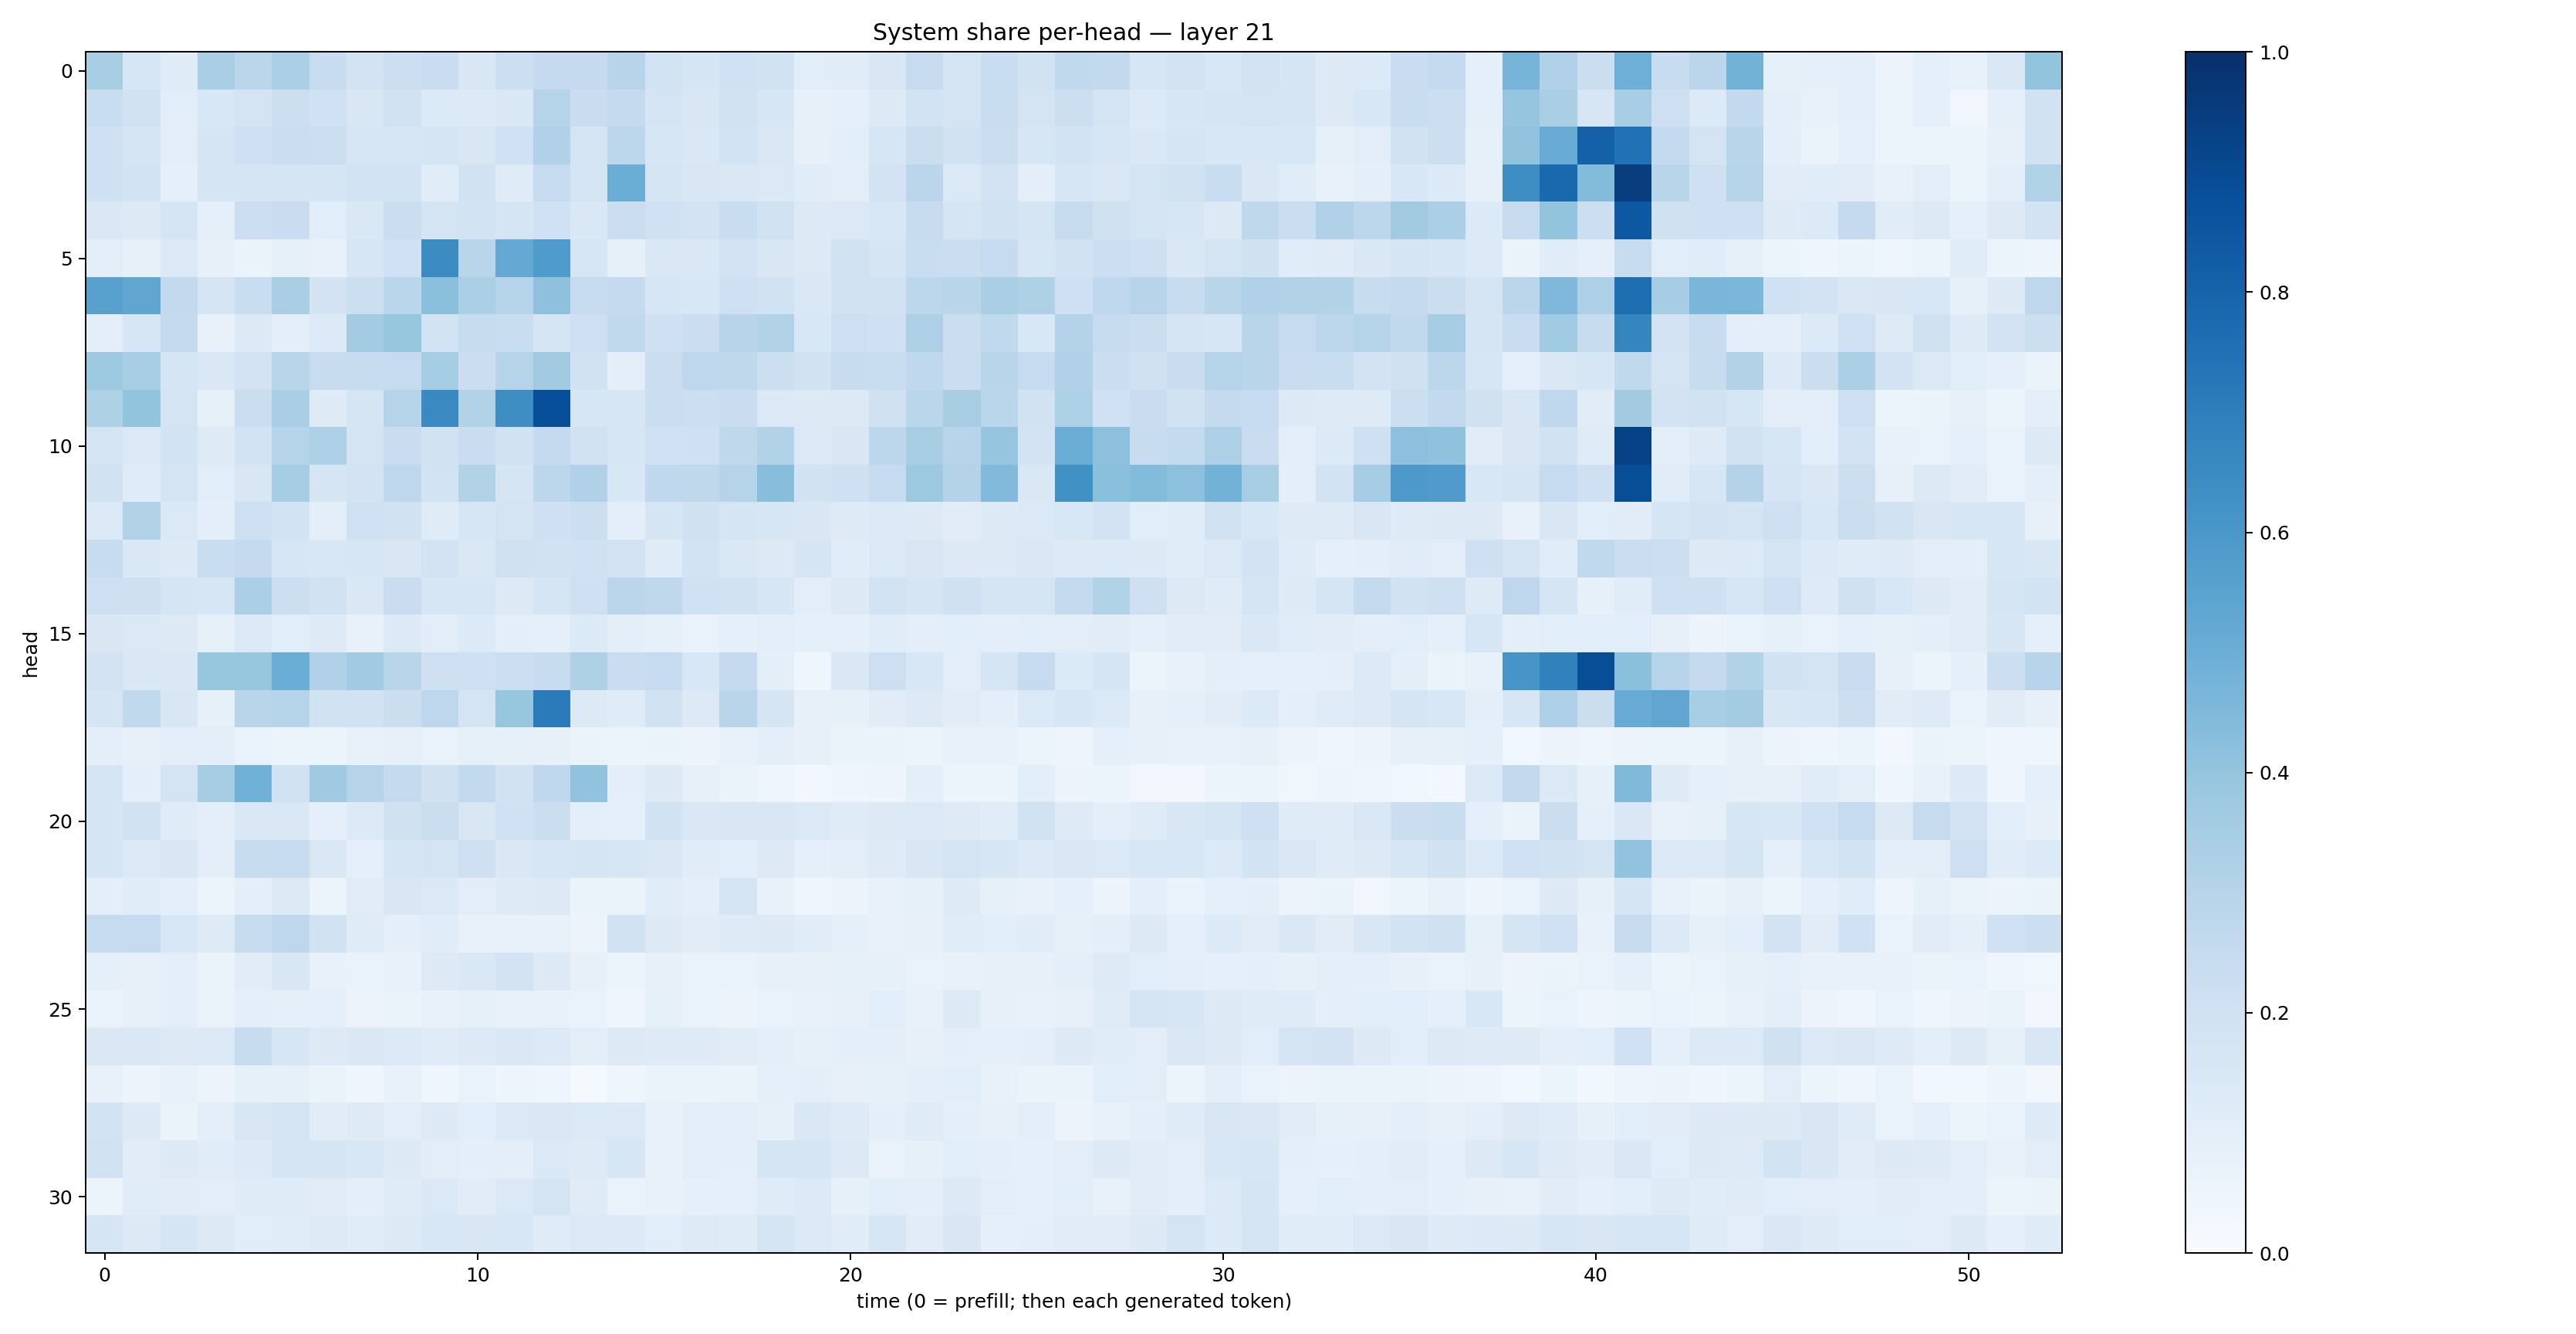

The file beside this chart, header and first rows:
0.3432302, 0.16322407, 0.11813017, 0.33906996, 0.28381443, 0.33420134, 0.23552994, 0.1825113, 0.21546048, 0.22809443, 0.15198475, 0.21789801, 0.25255322, 0.25137123, 0.29661992, 0.18592542, 0.166506, 0.20046471, 0.18882689, 0.107799366, 0.11417939, 0.15043758, 0.24274057, 0.17515543
0.2321, 0.1952, 0.1089, 0.1547, 0.1778, 0.2184, 0.2031, 0.1495, 0.1943, 0.1346, 0.1357, 0.1464, 0.2993, 0.2283, 0.2538, 0.172, 0.1492, 0.1905, 0.1632, 0.08016, 0.08733, 0.1313, 0.1864, 0.1758
0.209, 0.1658, 0.1039, 0.1708, 0.2038, 0.224, 0.2163, 0.1626, 0.1595, 0.1658, 0.1515, 0.2007, 0.3192, 0.1781, 0.2791, 0.1625, 0.1445, 0.1846, 0.1468, 0.08114, 0.1077, 0.1596, 0.2226, 0.1921
0.2077, 0.1863, 0.08866, 0.1711, 0.1664, 0.1707, 0.1697, 0.185, 0.1843, 0.1142, 0.1899, 0.1191, 0.2494, 0.1765, 0.5001, 0.178, 0.152, 0.1452, 0.137, 0.1171, 0.105, 0.1834, 0.2834, 0.1393
0.142, 0.1309, 0.1657, 0.09346, 0.2168, 0.2289, 0.1077, 0.1472, 0.2197, 0.1767, 0.184, 0.1654, 0.2015, 0.1474, 0.2229, 0.2022, 0.1802, 0.2336, 0.1931, 0.1276, 0.1401, 0.1561, 0.2349, 0.1641
0.1023, 0.07995, 0.1404, 0.08184, 0.06502, 0.08345, 0.07758, 0.1604, 0.2019, 0.6479, 0.2901, 0.5225, 0.5854, 0.1581, 0.08231, 0.1462, 0.1414, 0.1806, 0.1498, 0.1315, 0.1888, 0.1671, 0.2326, 0.2259
0.5555, 0.5322, 0.2615, 0.1678, 0.2311, 0.3383, 0.18, 0.2177, 0.2868, 0.4208, 0.3336, 0.3046, 0.413, 0.2427, 0.2537, 0.1619, 0.1558, 0.206, 0.1922, 0.1445, 0.1902, 0.1888, 0.2784, 0.2909
0.1015, 0.1583, 0.2532, 0.07604, 0.1327, 0.1013, 0.1338, 0.3568, 0.3916, 0.1853, 0.2363, 0.2305, 0.1703, 0.2141, 0.2623, 0.2081, 0.22, 0.294, 0.3102, 0.1542, 0.2132, 0.2089, 0.3263, 0.2233
0.3777, 0.3419, 0.169, 0.1442, 0.1831, 0.2905, 0.2359, 0.2383, 0.2492, 0.3537, 0.2261, 0.3034, 0.3604, 0.1939, 0.09985, 0.2227, 0.276, 0.2721, 0.218, 0.1886, 0.2365, 0.2344, 0.2661, 0.2215
0.3215, 0.3988, 0.177, 0.08499, 0.2221, 0.3376, 0.125, 0.1657, 0.3008, 0.6549, 0.3147, 0.6401, 0.8825, 0.1604, 0.1569, 0.2208, 0.217, 0.2293, 0.1367, 0.1277, 0.1269, 0.1988, 0.2887, 0.3404
0.1729, 0.1371, 0.1839, 0.1226, 0.1847, 0.2973, 0.3264, 0.178, 0.2271, 0.1926, 0.2267, 0.1938, 0.2516, 0.1903, 0.1599, 0.2026, 0.2046, 0.273, 0.3096, 0.1387, 0.1496, 0.2789, 0.3413, 0.2941
0.1946, 0.1203, 0.1797, 0.1081, 0.1521, 0.35, 0.1716, 0.1833, 0.2751, 0.1858, 0.311, 0.1718, 0.2774, 0.3171, 0.155, 0.268, 0.2711, 0.2979, 0.4273, 0.1894, 0.2058, 0.2485, 0.3759, 0.3084
0.1381, 0.314, 0.1399, 0.09799, 0.2133, 0.1867, 0.09419, 0.202, 0.191, 0.1207, 0.1635, 0.1755, 0.206, 0.2182, 0.09604, 0.1646, 0.1959, 0.1665, 0.1581, 0.1495, 0.1247, 0.1406, 0.1302, 0.1129
0.2377, 0.1427, 0.1298, 0.2342, 0.2511, 0.1623, 0.1556, 0.1637, 0.1512, 0.1835, 0.147, 0.1986, 0.1952, 0.1998, 0.18, 0.1208, 0.1868, 0.1462, 0.1285, 0.1685, 0.1171, 0.1402, 0.1513, 0.1258
0.2137, 0.2093, 0.1701, 0.16, 0.3344, 0.216, 0.1941, 0.1429, 0.2285, 0.1587, 0.1589, 0.1257, 0.1684, 0.2055, 0.2821, 0.2711, 0.2018, 0.1952, 0.1635, 0.1043, 0.131, 0.1862, 0.166, 0.1999
0.1509, 0.1372, 0.1252, 0.08213, 0.139, 0.1083, 0.1238, 0.07438, 0.1343, 0.1029, 0.1343, 0.1007, 0.08928, 0.1348, 0.09995, 0.08301, 0.06909, 0.08714, 0.1039, 0.09045, 0.09015, 0.1157, 0.09464, 0.1058
0.1825, 0.1428, 0.1459, 0.3945, 0.393, 0.5031, 0.32, 0.3656, 0.2895, 0.2033, 0.2035, 0.215, 0.2355, 0.3206, 0.2304, 0.2493, 0.1559, 0.2521, 0.0997, 0.03965, 0.1417, 0.2139, 0.1552, 0.1027
0.1686, 0.262, 0.1496, 0.0833, 0.2895, 0.2979, 0.1903, 0.1908, 0.2236, 0.2758, 0.1792, 0.3925, 0.7109, 0.1278, 0.119, 0.192, 0.1258, 0.2898, 0.1685, 0.07987, 0.08478, 0.1116, 0.1321, 0.1123
0.0993, 0.07847, 0.1031, 0.1014, 0.06749, 0.05344, 0.05314, 0.07498, 0.07957, 0.06689, 0.08225, 0.08221, 0.07858, 0.0643, 0.05323, 0.06593, 0.05744, 0.07276, 0.1003, 0.08015, 0.06465, 0.06617, 0.05436, 0.07697
0.1679, 0.1015, 0.1788, 0.3494, 0.4844, 0.1909, 0.3697, 0.302, 0.2561, 0.197, 0.2598, 0.1947, 0.2678, 0.4056, 0.1003, 0.127, 0.0796, 0.06256, 0.0432, 0.02656, 0.0402, 0.04695, 0.09715, 0.06166
0.166, 0.1905, 0.1173, 0.09701, 0.1459, 0.1426, 0.08707, 0.1344, 0.199, 0.2201, 0.1506, 0.2003, 0.225, 0.09674, 0.08722, 0.188, 0.1461, 0.1493, 0.152, 0.1383, 0.1173, 0.1282, 0.1383, 0.1215
0.1652, 0.1401, 0.1488, 0.0983, 0.2413, 0.2468, 0.1436, 0.09186, 0.1705, 0.1741, 0.2102, 0.1465, 0.1569, 0.1678, 0.1564, 0.1456, 0.1134, 0.109, 0.1269, 0.09358, 0.1054, 0.1233, 0.1485, 0.1756
0.1015, 0.1136, 0.09984, 0.06133, 0.1016, 0.128, 0.05985, 0.1106, 0.1519, 0.1406, 0.1039, 0.1222, 0.1284, 0.06366, 0.06272, 0.1161, 0.09458, 0.1754, 0.07263, 0.04396, 0.05729, 0.07317, 0.08451, 0.1246
0.2466, 0.2474, 0.1547, 0.1217, 0.2345, 0.2738, 0.1948, 0.1206, 0.09579, 0.1158, 0.0739, 0.07409, 0.07435, 0.05624, 0.1952, 0.1259, 0.1116, 0.1213, 0.1252, 0.1165, 0.09125, 0.07646, 0.07972, 0.1152
0.08794, 0.08136, 0.09908, 0.06494, 0.1102, 0.15, 0.0741, 0.0669, 0.07533, 0.1319, 0.1478, 0.1826, 0.1283, 0.08126, 0.06096, 0.0807, 0.07009, 0.06993, 0.08026, 0.08167, 0.08295, 0.08418, 0.07005, 0.07304
0.07025, 0.0813, 0.0968, 0.06444, 0.09574, 0.09076, 0.08924, 0.0559, 0.06524, 0.0762, 0.08205, 0.0718, 0.07127, 0.06673, 0.04478, 0.08403, 0.06954, 0.05831, 0.06662, 0.07771, 0.08002, 0.109, 0.07762, 0.1273
0.1447, 0.1484, 0.1316, 0.1384, 0.2363, 0.1585, 0.1275, 0.1412, 0.1334, 0.1175, 0.1288, 0.1409, 0.1336, 0.1023, 0.1312, 0.1224, 0.1243, 0.1095, 0.101, 0.08264, 0.09406, 0.09489, 0.08012, 0.09704
0.07527, 0.05585, 0.07608, 0.05806, 0.08402, 0.08376, 0.06551, 0.04252, 0.07406, 0.04276, 0.06773, 0.0498, 0.0426, 0.0152, 0.04516, 0.06433, 0.06536, 0.06453, 0.08858, 0.09942, 0.07823, 0.0829, 0.09794, 0.1079
0.1845, 0.1268, 0.06325, 0.1018, 0.1511, 0.1728, 0.1117, 0.1222, 0.1034, 0.1313, 0.109, 0.1374, 0.1426, 0.137, 0.1406, 0.07717, 0.1018, 0.09587, 0.08436, 0.141, 0.1232, 0.09616, 0.1175, 0.1009
0.1951, 0.111, 0.1272, 0.1151, 0.1365, 0.1664, 0.1673, 0.1535, 0.1296, 0.1027, 0.1015, 0.09727, 0.1391, 0.1235, 0.1584, 0.07611, 0.1019, 0.09454, 0.1682, 0.1658, 0.1258, 0.06998, 0.08486, 0.1072
0.05899, 0.1147, 0.112, 0.1017, 0.1193, 0.1201, 0.1132, 0.09999, 0.1204, 0.1389, 0.1122, 0.1375, 0.1737, 0.1195, 0.06966, 0.07345, 0.08702, 0.08959, 0.1199, 0.135, 0.08263, 0.1055, 0.1014, 0.1298
0.1694, 0.1288, 0.1678, 0.1251, 0.1075, 0.1158, 0.1226, 0.1159, 0.1321, 0.1544, 0.1498, 0.1555, 0.1199, 0.1398, 0.1332, 0.1089, 0.1217, 0.1185, 0.1725, 0.1398, 0.1161, 0.1593, 0.1116, 0.1494
